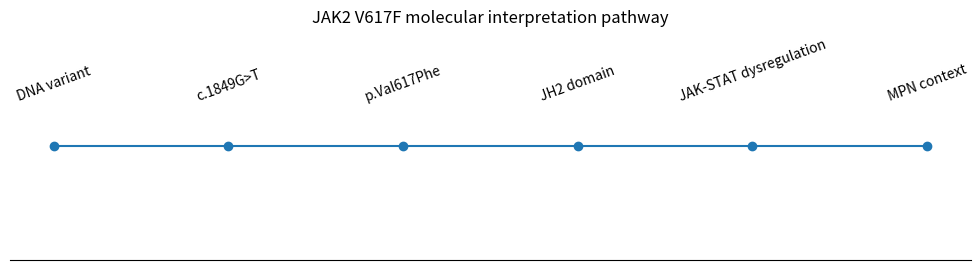

Python code for this plot:
from dataclasses import dataclass
import json
from pathlib import Path
import pandas as pd
import matplotlib.pyplot as plt


@dataclass(frozen=True)
class VariantRecord:
    gene: str = 'JAK2'
    transcript: str = 'NM_004972.4'
    hgvs_c: str = 'NM_004972.4:c.1849G>T'
    hgvs_p: str = 'p.Val617Phe'
    dbsnp: str = 'rs77375493'
    assembly: str = 'GRCh38'
    genomic_hgvs: str = 'NC_000009.12:g.5073770G>T'
    domain: str = 'JH2 pseudokinase domain'

variant = VariantRecord()
assert variant.hgvs_p == 'p.Val617Phe'
variant


annotation = pd.DataFrame([vars(variant)])
annotation.T.rename(columns={0:'value'})


consequence = pd.DataFrame({
    'Level': ['Nucleotide', 'Protein', 'Functional domain'],
    'Reference': ['G', 'Val (V)', 'JH2 pseudokinase domain'],
    'Alternate': ['T', 'Phe (F)', 'Altered regulatory function'],
})
consequence


evidence = pd.DataFrame([
    {'Condition':'Acquired polycythemia vera','ClinVar_context':'Pathogenic; multiple submissions','Origin_note':'Somatic JAK2 V617F is a recognized MPN driver'},
    {'Condition':'Primary myelofibrosis','ClinVar_context':'Pathogenic; multiple submissions','Origin_note':'Somatic JAK2 V617F occurs in a substantial subset'},
    {'Condition':'Thrombocythemia 3','ClinVar_context':'Likely pathogenic; 2 submissions','Origin_note':'Interpret within the appropriate disease context'},
])
evidence


fig, ax = plt.subplots(figsize=(10, 2.8))
steps = ['DNA variant','c.1849G>T','p.Val617Phe','JH2 domain','JAK-STAT dysregulation','MPN context']
ax.plot(range(len(steps)), [1]*len(steps), marker='o')
for i, step in enumerate(steps):
    ax.text(i, 1.02, step, ha='center', va='bottom', rotation=20)
ax.set_yticks([])
ax.set_xticks([])
ax.set_title('JAK2 V617F molecular interpretation pathway')
ax.spines[['left','right','top']].set_visible(False)
plt.tight_layout()
plt.show()
